Dataset: data_v2 (GitHub, MikuFg/RTL-SDR_core). Classes: airplane, bird, drone, helicopter.

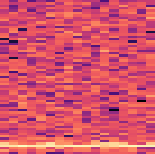
Label: bird

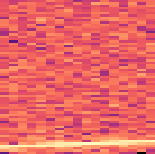
Label: airplane

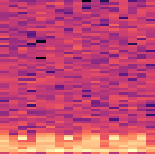
Label: helicopter

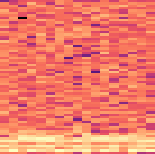
Label: drone

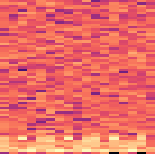
Label: helicopter

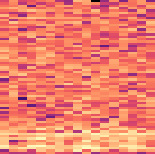
Label: drone
